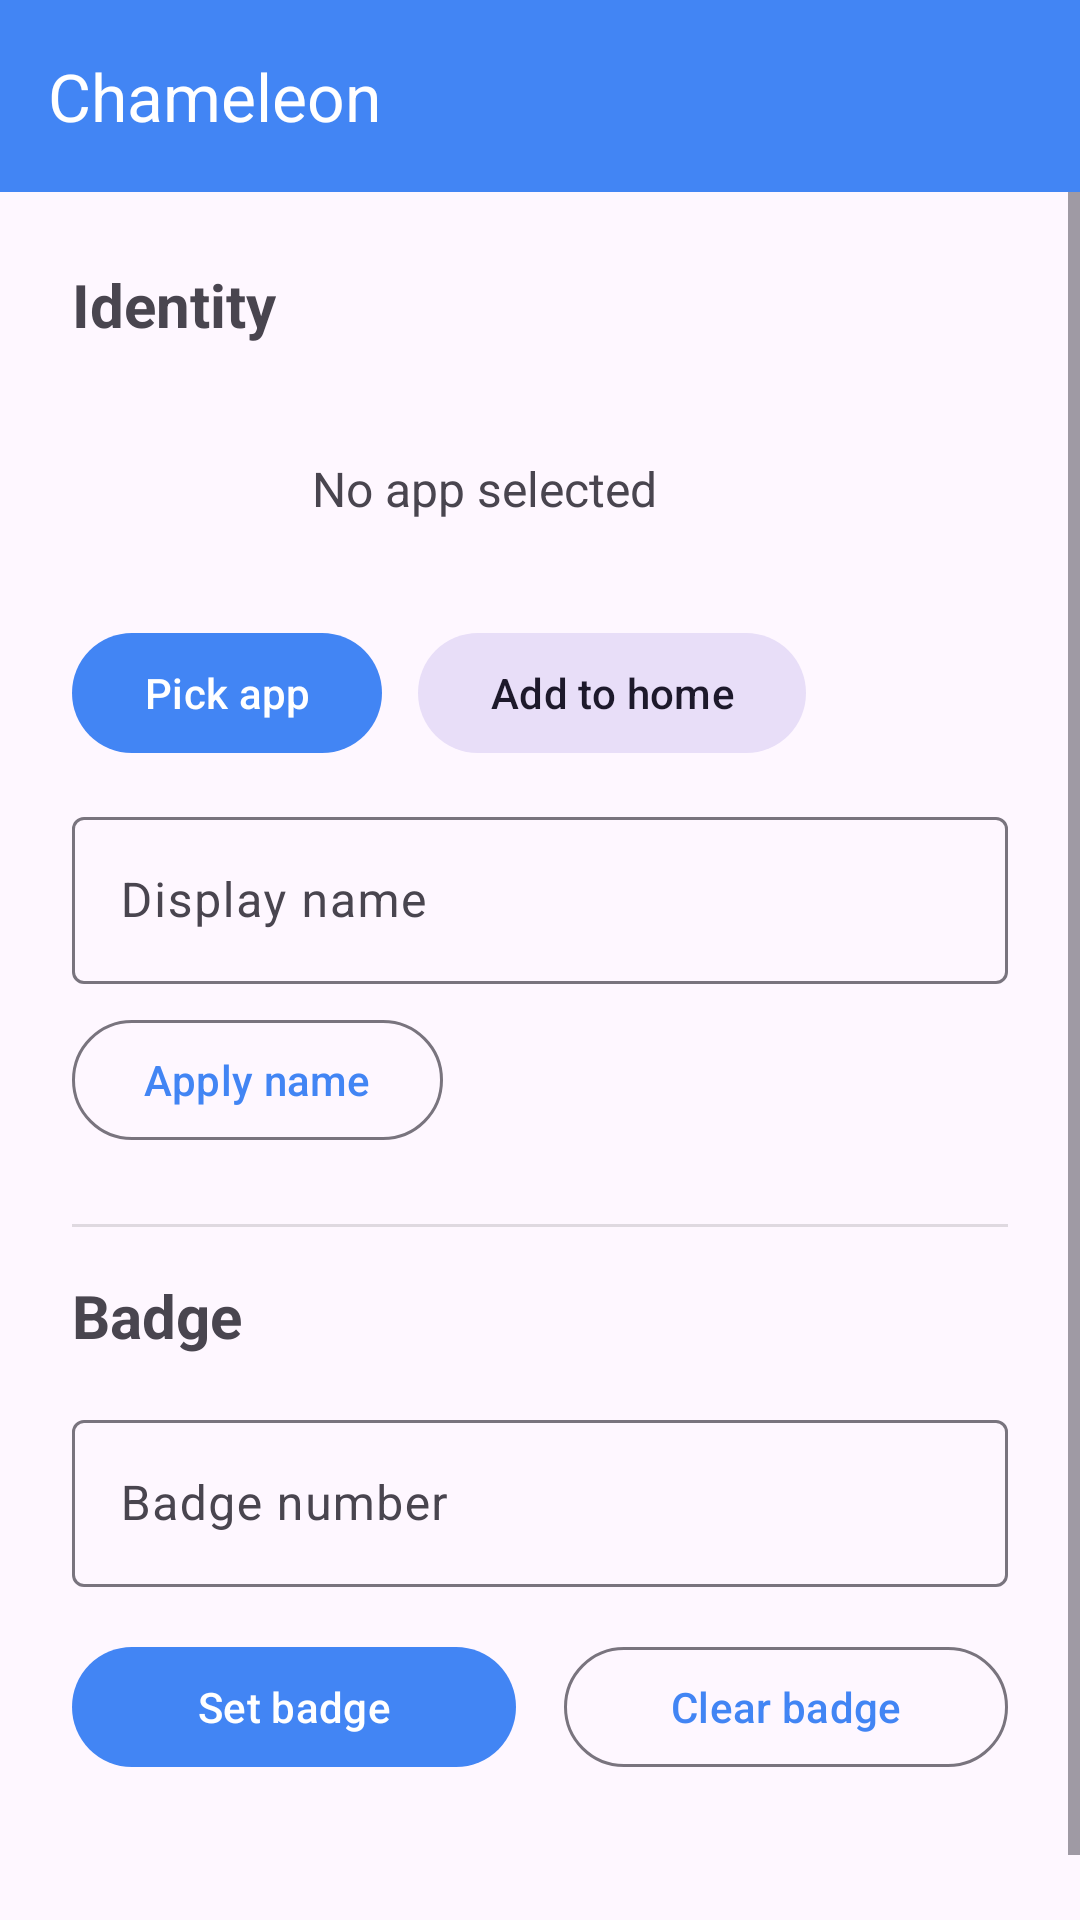

Write the Android layout XML for this screen, with the resource values it uses.
<!-- AndroidManifest.xml: application theme Theme.MailBadge -->
<!-- res/layout/activity_main.xml -->
<?xml version="1.0" encoding="utf-8"?>
<LinearLayout xmlns:android="http://schemas.android.com/apk/res/android"
    xmlns:app="http://schemas.android.com/apk/res-auto"
    android:layout_width="match_parent"
    android:layout_height="match_parent"
    android:orientation="vertical">

    <com.google.android.material.appbar.MaterialToolbar
        android:id="@+id/toolbar"
        android:layout_width="match_parent"
        android:layout_height="?attr/actionBarSize"
        android:background="?attr/colorPrimary"
        app:title="@string/app_name"
        app:titleTextColor="@android:color/white" />

    <ScrollView
        android:layout_width="match_parent"
        android:layout_height="0dp"
        android:layout_weight="1"
        android:fillViewport="true">

        <LinearLayout
            android:layout_width="match_parent"
            android:layout_height="wrap_content"
            android:orientation="vertical"
            android:padding="24dp">

            
            <TextView
                android:layout_width="wrap_content"
                android:layout_height="wrap_content"
                android:layout_marginBottom="16dp"
                android:text="@string/identity_label"
                android:textSize="20sp"
                android:textStyle="bold" />

            <LinearLayout
                android:layout_width="match_parent"
                android:layout_height="wrap_content"
                android:gravity="center_vertical"
                android:orientation="horizontal">

                <ImageView
                    android:id="@+id/app_icon_preview"
                    android:layout_width="64dp"
                    android:layout_height="64dp"
                    android:contentDescription="@string/no_app_selected" />

                <TextView
                    android:id="@+id/app_label_text"
                    android:layout_width="0dp"
                    android:layout_height="wrap_content"
                    android:layout_marginStart="16dp"
                    android:layout_weight="1"
                    android:text="@string/no_app_selected"
                    android:textSize="16sp" />

            </LinearLayout>

            <LinearLayout
                android:layout_width="match_parent"
                android:layout_height="wrap_content"
                android:layout_marginTop="12dp"
                android:orientation="horizontal">

                <com.google.android.material.button.MaterialButton
                    android:id="@+id/pick_app_button"
                    android:layout_width="wrap_content"
                    android:layout_height="wrap_content"
                    android:text="@string/pick_app" />

                <com.google.android.material.button.MaterialButton
                    android:id="@+id/pin_shortcut_button"
                    style="@style/Widget.Material3.Button.TonalButton"
                    android:layout_width="wrap_content"
                    android:layout_height="wrap_content"
                    android:layout_marginStart="12dp"
                    android:text="@string/add_to_home" />
            </LinearLayout>

            <com.google.android.material.textfield.TextInputLayout
                android:id="@+id/name_input_layout"
                android:layout_width="match_parent"
                android:layout_height="wrap_content"
                android:layout_marginTop="12dp"
                android:hint="@string/display_name_hint"
                style="@style/Widget.Material3.TextInputLayout.OutlinedBox">

                <com.google.android.material.textfield.TextInputEditText
                    android:id="@+id/name_input"
                    android:layout_width="match_parent"
                    android:layout_height="wrap_content"
                    android:inputType="text" />

            </com.google.android.material.textfield.TextInputLayout>

            <com.google.android.material.button.MaterialButton
                android:id="@+id/apply_name_button"
                android:layout_width="wrap_content"
                android:layout_height="wrap_content"
                android:layout_marginTop="8dp"
                style="@style/Widget.Material3.Button.OutlinedButton"
                android:text="@string/apply_name" />

            <View
                android:layout_width="match_parent"
                android:layout_height="1dp"
                android:layout_marginTop="24dp"
                android:layout_marginBottom="16dp"
                android:background="?android:attr/listDivider" />

            
            <TextView
                android:layout_width="wrap_content"
                android:layout_height="wrap_content"
                android:layout_marginBottom="16dp"
                android:text="@string/badge_label"
                android:textSize="20sp"
                android:textStyle="bold" />

            <com.google.android.material.textfield.TextInputLayout
                android:id="@+id/badge_input_layout"
                android:layout_width="match_parent"
                android:layout_height="wrap_content"
                android:hint="@string/badge_hint"
                style="@style/Widget.Material3.TextInputLayout.OutlinedBox">

                <com.google.android.material.textfield.TextInputEditText
                    android:id="@+id/badge_input"
                    android:layout_width="match_parent"
                    android:layout_height="wrap_content"
                    android:inputType="number"
                    android:maxLength="10" />

            </com.google.android.material.textfield.TextInputLayout>

            <LinearLayout
                android:layout_width="match_parent"
                android:layout_height="wrap_content"
                android:layout_marginTop="16dp"
                android:orientation="horizontal">

                <com.google.android.material.button.MaterialButton
                    android:id="@+id/set_button"
                    android:layout_width="0dp"
                    android:layout_height="wrap_content"
                    android:layout_weight="1"
                    android:layout_marginEnd="8dp"
                    android:text="@string/set_badge" />

                <com.google.android.material.button.MaterialButton
                    android:id="@+id/clear_button"
                    android:layout_width="0dp"
                    android:layout_height="wrap_content"
                    android:layout_weight="1"
                    android:layout_marginStart="8dp"
                    style="@style/Widget.Material3.Button.OutlinedButton"
                    android:text="@string/clear_badge" />

            </LinearLayout>

            <TextView
                android:id="@+id/status_text"
                android:layout_width="wrap_content"
                android:layout_height="wrap_content"
                android:layout_marginTop="24dp"
                android:textSize="16sp"
                android:textColor="?android:attr/textColorSecondary" />

        </LinearLayout>

    </ScrollView>

</LinearLayout>
<!-- resources referenced by this layout -->
<resources>
  <string name="add_to_home">Add to home</string>
  <string name="app_name">Chameleon</string>
  <string name="apply_name">Apply name</string>
  <string name="badge_hint">Badge number</string>
  <string name="badge_label">Badge</string>
  <string name="clear_badge">Clear badge</string>
  <string name="display_name_hint">Display name</string>
  <string name="identity_label">Identity</string>
  <string name="no_app_selected">No app selected</string>
  <string name="pick_app">Pick app</string>
  <string name="set_badge">Set badge</string>
  <style name="Theme.MailBadge" parent="Theme.Material3.Light.NoActionBar">
          <item name="colorPrimary">@color/primary_blue</item>
          <item name="colorOnPrimary">@android:color/white</item>
      </style>
  <color name="primary_blue">#4285F4</color>
</resources>
